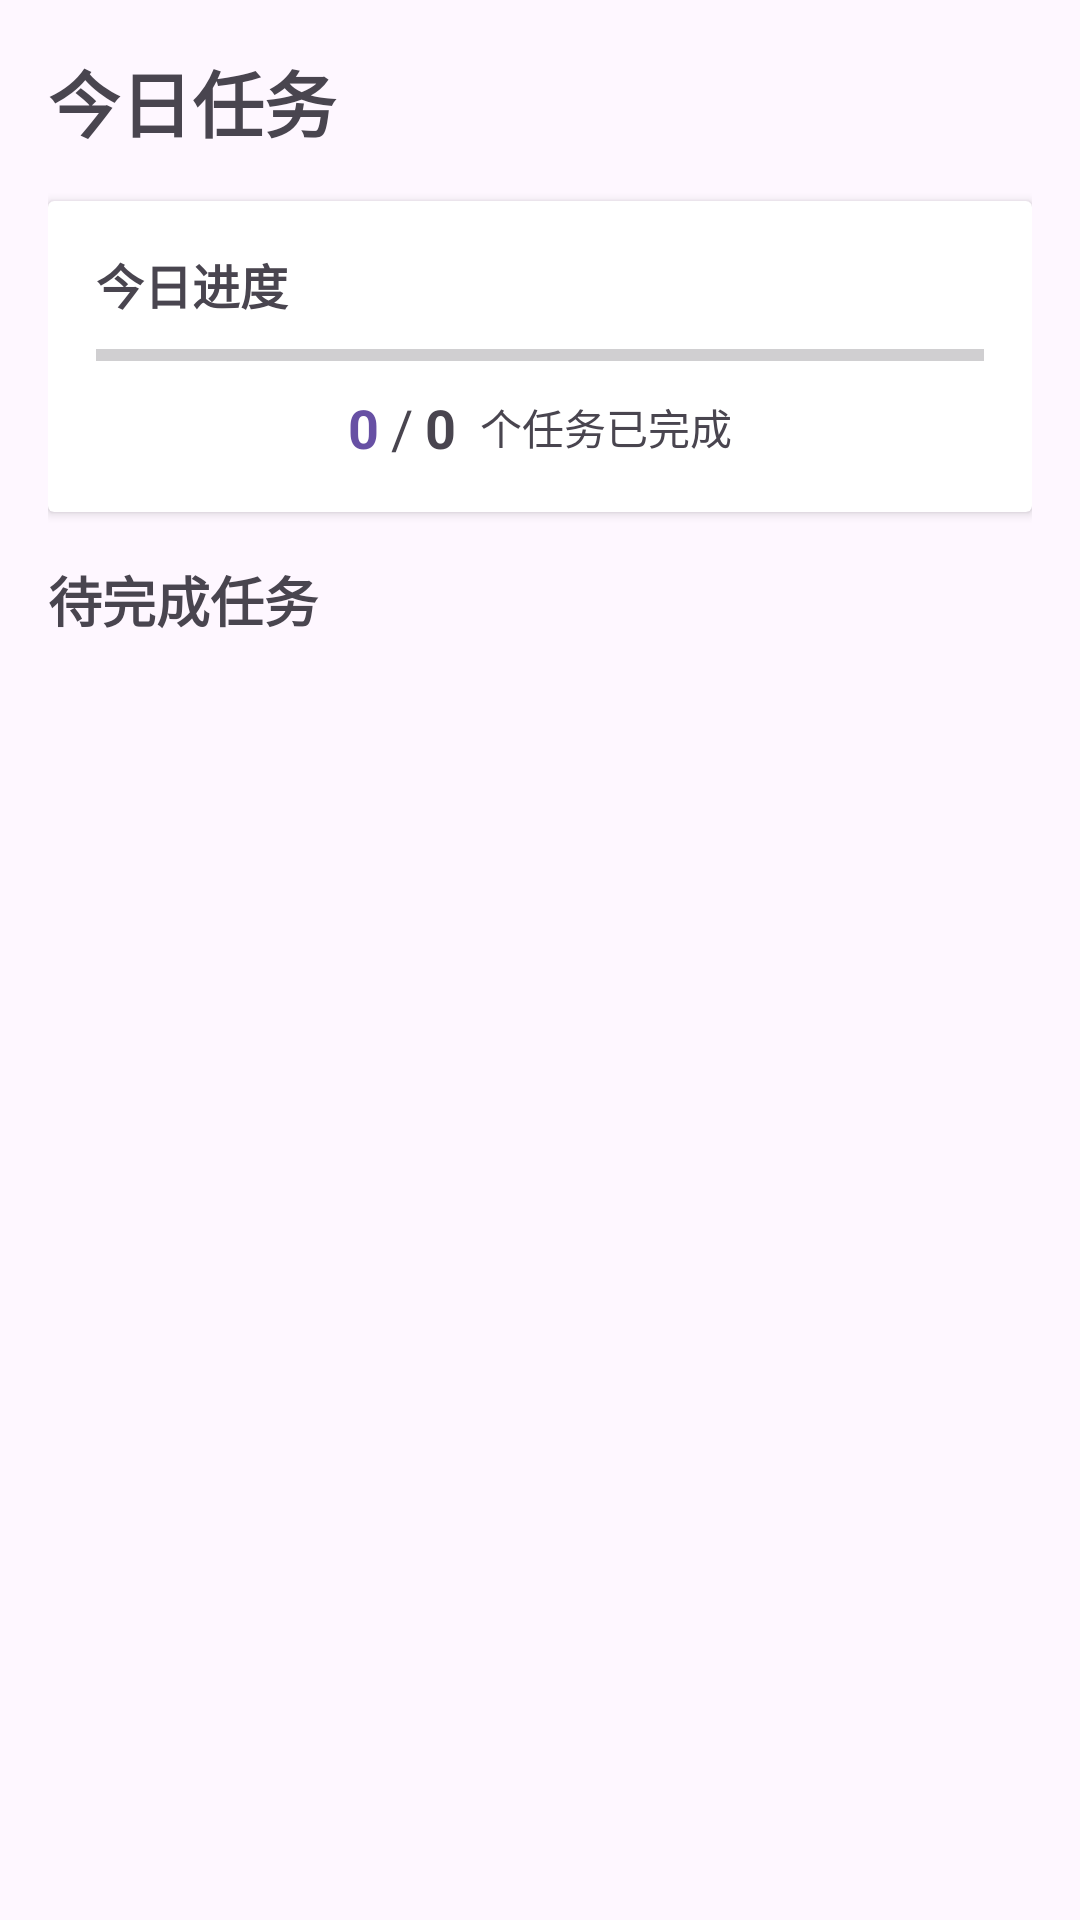

Write the Android layout XML for this screen, with the resource values it uses.
<!-- AndroidManifest.xml: application theme Theme.Cyclops -->
<!-- res/layout/fragment_today.xml -->
<?xml version="1.0" encoding="utf-8"?>
<LinearLayout
    xmlns:android="http://schemas.android.com/apk/res/android"
    android:layout_width="match_parent"
    android:layout_height="match_parent"
    android:orientation="vertical"
    android:padding="16dp">

    <TextView
        android:layout_width="match_parent"
        android:layout_height="wrap_content"
        android:text="今日任务"
        android:textSize="24sp"
        android:textStyle="bold"
        android:layout_marginBottom="16dp" />

    
    <androidx.cardview.widget.CardView
        android:layout_width="match_parent"
        android:layout_height="wrap_content"
        android:layout_marginBottom="16dp"
        android:elevation="4dp">

        <LinearLayout
            android:layout_width="match_parent"
            android:layout_height="wrap_content"
            android:orientation="vertical"
            android:padding="16dp">

            <TextView
                android:layout_width="match_parent"
                android:layout_height="wrap_content"
                android:text="今日进度"
                android:textSize="16sp"
                android:textStyle="bold"
                android:layout_marginBottom="8dp" />

            <ProgressBar
                android:id="@+id/progress_bar_today"
                style="?android:attr/progressBarStyleHorizontal"
                android:layout_width="match_parent"
                android:layout_height="8dp"
                android:layout_marginBottom="8dp" />

            <LinearLayout
                android:layout_width="match_parent"
                android:layout_height="wrap_content"
                android:orientation="horizontal"
                android:gravity="center">

                <TextView
                    android:id="@+id/tv_completed_count"
                    android:layout_width="wrap_content"
                    android:layout_height="wrap_content"
                    android:text="0"
                    android:textSize="18sp"
                    android:textStyle="bold"
                    android:textColor="?attr/colorPrimary" />

                <TextView
                    android:layout_width="wrap_content"
                    android:layout_height="wrap_content"
                    android:text="/"
                    android:textSize="18sp"
                    android:layout_marginStart="4dp"
                    android:layout_marginEnd="4dp" />

                <TextView
                    android:id="@+id/tv_total_count"
                    android:layout_width="wrap_content"
                    android:layout_height="wrap_content"
                    android:text="0"
                    android:textSize="18sp"
                    android:textStyle="bold" />

                <TextView
                    android:layout_width="wrap_content"
                    android:layout_height="wrap_content"
                    android:text="个任务已完成"
                    android:textSize="14sp"
                    android:layout_marginStart="8dp" />

            </LinearLayout>

        </LinearLayout>

    </androidx.cardview.widget.CardView>

    <TextView
        android:layout_width="match_parent"
        android:layout_height="wrap_content"
        android:text="待完成任务"
        android:textSize="18sp"
        android:textStyle="bold"
        android:layout_marginBottom="8dp" />

    <androidx.recyclerview.widget.RecyclerView
        android:id="@+id/recycler_view_today"
        android:layout_width="match_parent"
        android:layout_height="0dp"
        android:layout_weight="1" />

</LinearLayout>
<!-- resources referenced by this layout -->
<resources>
  <style name="Theme.Cyclops" parent="Base.Theme.Cyclops" />
  <style name="Base.Theme.Cyclops" parent="Theme.Material3.DayNight.NoActionBar">
          
          
      </style>
</resources>
